Run: headless pygame with SDL's dummy video driver; simulated clock (each Clock.tick advances the game by its frame time, no real sleeping); random seed 0; keys injected as events and as key.get_pressed() state; no mouse input; restart key R tapped at the start of phases 3 and 4.
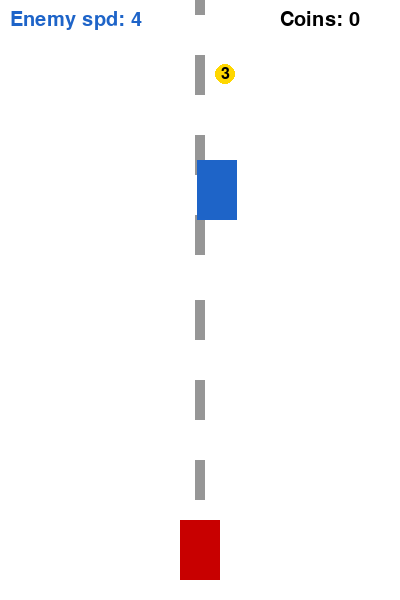
Frame 1 of 4 · flips 1–60 · no input
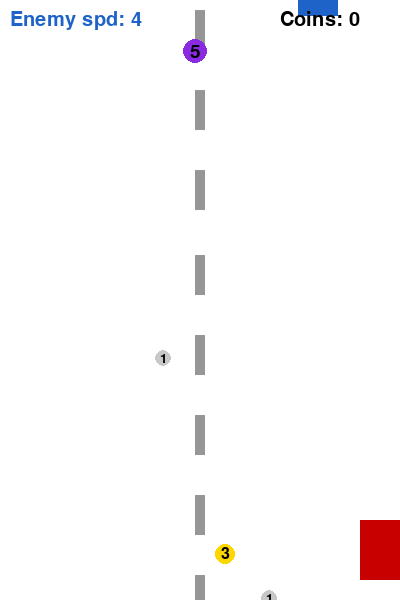
Frame 2 of 4 · flips 61–180 · tapped SPACE, RETURN · held RIGHT (→), D
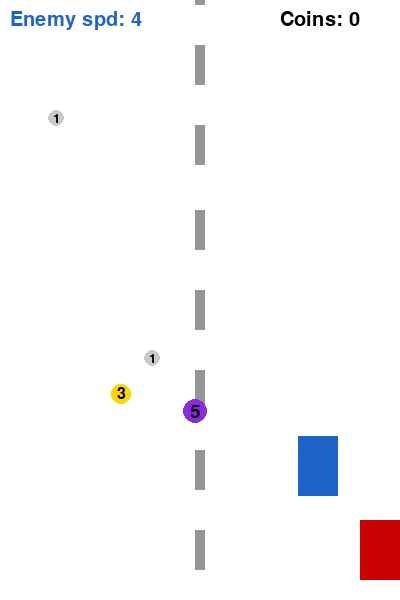
Frame 3 of 4 · flips 181–300 · tapped R · held DOWN (↓), S
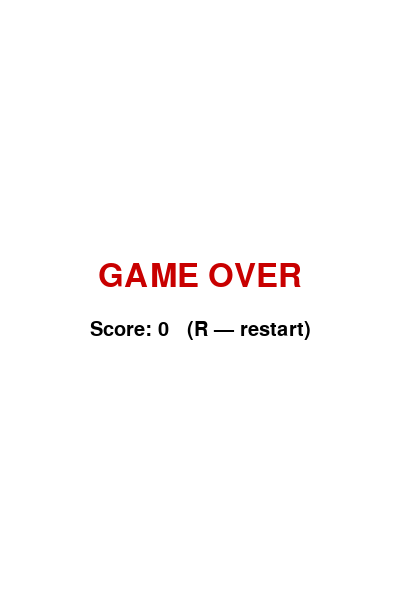
Frame 4 of 4 · flips 301–420 · tapped R · held LEFT (←), A, UP (↑), W

The pygame program that drew these frames:

import pygame
import random

pygame.init()

# Настройки окна
WIDTH, HEIGHT = 400, 600
screen = pygame.display.set_mode((WIDTH, HEIGHT))
pygame.display.set_caption("Racer Game")

# Цвета
WHITE  = (255, 255, 255)
RED    = (200,   0,   0)   # цвет игрока
BLUE   = (30,  100, 200)   # цвет врага
BLACK  = (  0,   0,   0)
GRAY   = (150, 150, 150)   # дорожная разметка

# Цвета монет по весу
COIN_COLORS = {
    1: (200, 200, 200),   # серебро  — 1 очко
    3: (255, 215,   0),   # золото   — 3 очка
    5: (138,  43, 226),   # фиолет.  — 5 очков (редкий)
}

# FPS и таймер
clock = pygame.time.Clock()
FPS = 60

# Игрок
player = pygame.Rect(WIDTH // 2 - 20, HEIGHT - 80, 40, 60)
player_speed = 6

# Враг
enemy = pygame.Rect(random.randint(0, WIDTH - 40), -80, 40, 60)
enemy_base_speed   = 4    # начальная скорость врага
enemy_speed        = enemy_base_speed
ENEMY_SPEED_UP_AT  = 5    # каждые N монет враг ускоряется
ENEMY_SPEED_STEP   = 1    # на сколько единиц растёт скорость

# Монеты
# Каждая монета хранится как словарь: {rect, weight}
# weight - ценность монеты
coins = []
coin_spawn_delay = 40   # кадров между появлениями монет
coin_timer = 0

# Таблица весов: (вес, вероятность)
COIN_WEIGHTS      = [1,   3,   5]
COIN_PROBABILITIES = [70, 25,   5]   # в процентах; сумма = 100

def spawn_coin():
    """Создаёт новую монету со случайным весом и позицией."""
    weight = random.choices(COIN_WEIGHTS, weights=COIN_PROBABILITIES, k=1)[0]
    # Размер монеты зависит от её ценности: чем ценнее — тем больше
    size = 14 + weight * 2          # 1→16 px, 3→20 px, 5→24 px
    x    = random.randint(0, WIDTH - size)
    rect = pygame.Rect(x, -size, size, size)
    return {"rect": rect, "weight": weight, "size": size}

def coin_speed_for(weight):
    """Скорость падения монеты: лёгкие падают быстрее, тяжёлые — медленнее."""
    return max(3, 7 - weight)       # 1→6, 3→4, 5→2

# Счёт
score = 0
font       = pygame.font.SysFont(None, 30)
font_big   = pygame.font.SysFont(None, 48)

# Дорожная разметка
road_marks = [pygame.Rect(WIDTH // 2 - 5, y, 10, 40)
              for y in range(0, HEIGHT, 80)]
road_speed = 5   # скорость прокрутки разметки

# Переменная состояния игры
game_over = False

# Главный игровой цикл
running = True
while running:

    screen.fill(WHITE)

    # Обработка событий
    for event in pygame.event.get():
        if event.type == pygame.QUIT:
            running = False
        # Перезапуск после гибели
        if event.type == pygame.KEYDOWN and game_over:
            if event.key == pygame.K_r:
                # Сбрасываем всё в начальное состояние
                score        = 0
                enemy_speed  = enemy_base_speed
                player.x     = WIDTH // 2 - 20
                player.y     = HEIGHT - 80
                enemy.x      = random.randint(0, WIDTH - 40)
                enemy.y      = -80
                coins.clear()
                coin_timer   = 0
                game_over    = False

    if game_over:
        # Экран окончания игры
        over_text  = font_big.render("GAME OVER", True, RED)
        score_text = font.render(f"Score: {score}   (R — restart)", True, BLACK)
        screen.blit(over_text,  (WIDTH // 2 - over_text.get_width()  // 2, HEIGHT // 2 - 40))
        screen.blit(score_text, (WIDTH // 2 - score_text.get_width() // 2, HEIGHT // 2 + 20))
        pygame.display.update()
        clock.tick(FPS)
        continue   # пропускаем остальную логику

    # Управление игроком
    keys = pygame.key.get_pressed()
    if keys[pygame.K_LEFT]:
        player.x -= player_speed
    if keys[pygame.K_RIGHT]:
        player.x += player_speed

    # Ограничение движения по границам экрана
    player.x = max(0, min(player.x, WIDTH - player.width))

    # Прокрутка дорожной разметки
    for mark in road_marks:
        mark.y += road_speed
        if mark.y > HEIGHT:
            mark.y = -40   # зацикливаем вверх

    # Движение и логика врага
    enemy.y += enemy_speed

    # Если враг вышел за нижний край — появляется сверху в новой позиции
    if enemy.y > HEIGHT:
        enemy.x = random.randint(0, WIDTH - enemy.width)
        enemy.y = -80

    # Столкновение игрока с врагом
    if player.colliderect(enemy):
        game_over = True

    # Спавн монет
    coin_timer += 1
    if coin_timer >= coin_spawn_delay:
        coin_timer = 0
        coins.append(spawn_coin())

    #  Обновление монет
    for coin in coins[:]:   # итерируемся по копии списка
        speed = coin_speed_for(coin["weight"])
        coin["rect"].y += speed

        # Игрок подбирает монету
        if player.colliderect(coin["rect"]):
            coins.remove(coin)
            score += coin["weight"]   # прибавляем вес монеты к счёту

            # Ускорение врага каждые ENEMY_SPEED_UP_AT монет
            # (считаем «пороги»: 5, 10, 15, … очков)
            new_level = score // ENEMY_SPEED_UP_AT
            old_level = (score - coin["weight"]) // ENEMY_SPEED_UP_AT
            if new_level > old_level:
                enemy_speed = enemy_base_speed + new_level * ENEMY_SPEED_STEP

        # Монета ушла за нижний край — удаляем
        elif coin["rect"].y > HEIGHT:
            coins.remove(coin)

    #  Отрисовка

    # Дорожная разметка
    for mark in road_marks:
        pygame.draw.rect(screen, GRAY, mark)

    # Игрок (красный прямоугольник)
    pygame.draw.rect(screen, RED, player)

    # Враг (синий прямоугольник)
    pygame.draw.rect(screen, BLUE, enemy)

    # Монеты: цвет и размер зависят от веса
    for coin in coins:
        color = COIN_COLORS[coin["weight"]]
        pygame.draw.ellipse(screen, color, coin["rect"])   # монета — кружок

        # Подпись веса монеты внутри кружка
        lbl = pygame.font.SysFont(None, coin["size"] + 4).render(
            str(coin["weight"]), True, BLACK)
        screen.blit(lbl, (coin["rect"].centerx - lbl.get_width()  // 2,
                          coin["rect"].centery - lbl.get_height() // 2))

    # Счёт (правый верхний угол)
    score_text = font.render(f"Coins: {score}", True, BLACK)
    screen.blit(score_text, (WIDTH - 120, 10))

    # Текущая скорость врага (левый верхний угол)
    spd_text = font.render(f"Enemy spd: {enemy_speed}", True, BLUE)
    screen.blit(spd_text, (10, 10))

    #  Обновление экрана
    pygame.display.update()
    clock.tick(FPS)

pygame.quit()
